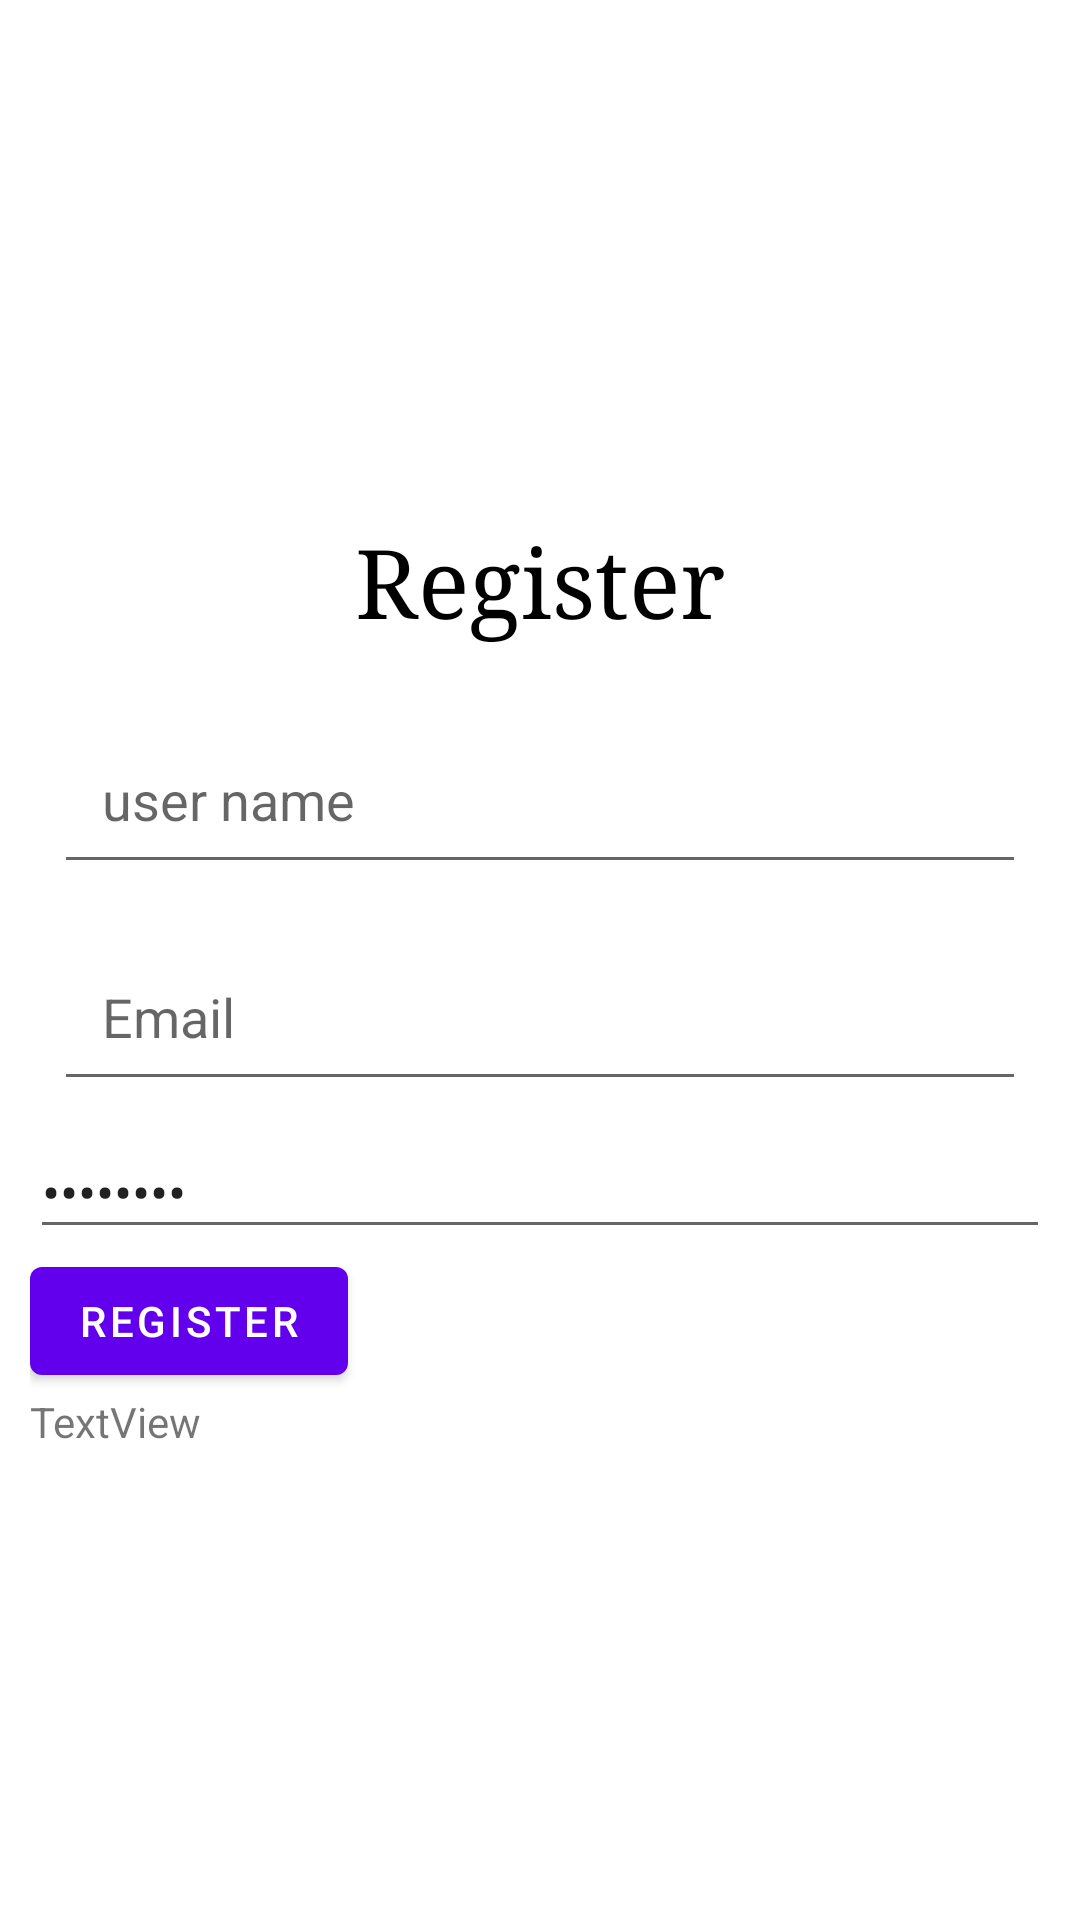

The Android layout XML behind this screen, and the referenced resources:
<!-- AndroidManifest.xml: application theme Theme.MyStoryBlog -->
<!-- res/layout/activity_register.xml -->
<?xml version="1.0" encoding="utf-8"?>
<RelativeLayout xmlns:android="http://schemas.android.com/apk/res/android"
    android:layout_width="match_parent"
    android:orientation="vertical"
    android:layout_height="match_parent">

    <LinearLayout
        android:layout_width="match_parent"
        android:layout_height="wrap_content"
        android:background="@drawable/layoutstyle"
        android:layout_centerVertical="true"
        android:layout_margin="10dp"
        android:orientation="vertical">

        <TextView
            android:layout_width="wrap_content"
            android:layout_gravity="center"
            android:textSize="32sp"
            android:layout_margin="16dp"
            android:fontFamily="serif"
            android:textColor="#000"
            android:layout_height="wrap_content"
            android:text="Register" />

        <EditText
            android:id="@+id/usernameField"
            android:layout_width="match_parent"
            android:layout_height="wrap_content"
            android:padding="16dp"
            android:layout_margin="8dp"
            android:textColor="#000"
            android:hint="user name"
            android:inputType="textPersonName" />

        <EditText
            android:id="@+id/emailField"
            android:layout_width="match_parent"
            android:layout_height="wrap_content"
            android:padding="16dp"
            android:layout_margin="8dp"
            android:textColor="#000"
            android:hint="Email" />

        <EditText
            android:id="@+id/passwordField"
            android:layout_width="match_parent"
            android:layout_height="wrap_content"
            android:inputType="textPassword"
            android:text="Password" />

        <Button
            android:id="@+id/button"
            android:layout_width="wrap_content"
            android:layout_height="wrap_content"
            android:layout_weight="1"
            android:text="Register" />

        <TextView
            android:id="@+id/textView3"
            android:layout_width="wrap_content"
            android:layout_height="wrap_content"
            android:layout_weight="1"
            android:text="TextView" />
    </LinearLayout>
</RelativeLayout>
<!-- resources referenced by this layout -->
<resources>
  <!-- drawable layoutstyle (drawable) -->
  <?xml version="1.0" encoding="utf-8"?>
  <shape xmlns:android="http://schemas.android.com/apk/res/android">
      <stroke
          android:color="#FFF"
          android:width="2dp"/>
  
      <corners android:radius="15dp"/>
  
  </shape>
  <style name="Theme.MyStoryBlog" parent="Theme.MaterialComponents.DayNight.DarkActionBar">
          
          <item name="colorPrimary">@color/purple_500</item>
          <item name="colorPrimaryVariant">@color/purple_700</item>
          <item name="colorOnPrimary">@color/white</item>
          
          <item name="colorSecondary">@color/teal_200</item>
          <item name="colorSecondaryVariant">@color/teal_700</item>
          <item name="colorOnSecondary">@color/black</item>
          
          <item name="android:statusBarColor" tools:targetApi="l">?attr/colorPrimaryVariant</item>
          
      </style>
  <!-- not gathered from this repository: default colours our renderer supplied (Android Studio template values) -->
  <color name="purple_500">#FF6200EE</color>
  <color name="purple_700">#FF3700B3</color>
  <color name="teal_200">#FF03DAC5</color>
  <color name="teal_700">#FF018786</color>
  <color name="black">#FF000000</color>
  <color name="white">#FFFFFFFF</color>
</resources>
